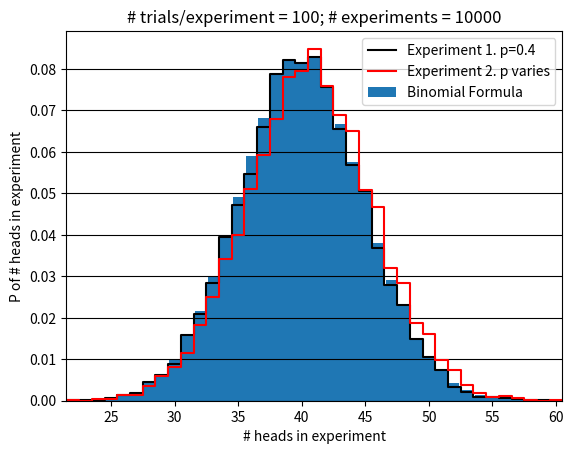

Python code for this plot: (Note: this script raises an exception after producing the figure.)
import numpy as np
from matplotlib import pyplot as plt

debug = False # True prints output

Ne = 10000  # Number of experiments
Nt = 100    # Number of trials per experiment
po = 0.4

import math
def nCk(n,k):
    return math.factorial(n)/(math.factorial(n-k)*math.factorial(k))

# Exact solution
P = np.empty(Nt)
for k in range(Nt):
    P[k] = nCk(Nt, k)*(1-po)**(Nt-k)*po**k

##############################################################################
# Solution without using np.random.binomial()
##############################################################################

n1 = np.empty(Ne)
n2 = np.empty(Ne)
for j in range(n1.size):   # Loop over experiments
    k1 = 0                 # Number of heads in p = 0.4 experiment
    k2 = 0                 # Number of heads in variable p experiment
    p1 = np.empty(Nt)
    p2 = np.empty(Nt)
    x = np.empty(Nt)
    for i in range(Nt):    # Loop over trials
        p1[i] = po
        p2[i] = po
        if i > 1 and x[i-1] <= po and x[i-2] <= po:
            p2[i] = po*1.1
        x[i] = np.random.uniform()
        if x[i] <= p1[i]:
            k1 = k1 + 1
        if x[i] <= p2[i]:
            k2 = k2 + 1
            if debug:
                print('j = {0:03d}  p = {1:.2f} H'.format(i, p2[i]))
        else:
            if debug:
                print('j = {0:03d}  p = {1:.2f} T'.format(i, p2[i]))

    n1[j] = k1
    n2[j] = k2

bin_centers = np.arange(102)    # 0, ..., 101
bin_edges   = bin_centers - 0.5 # -0.5, 0.5, ..., 100.5
bin_centers = bin_centers[0:-1] # remove last element

x_lim = [np.min([np.min(n1), np.min(n2)]) - 0.5,
         np.max([np.min(n1), np.max(n2)]) + 0.5]

plt.figure()
plt.grid(axis='y', color='k')

plt.hist(n1, bins=bin_edges, density=True)
hist1 = np.histogram(n1, bins=bin_edges)
plt.step(bin_centers, hist1[0]/np.sum(hist1[0]), where='mid', color='k')

hist2 = np.histogram(n2, bins=bin_edges)
plt.step(bin_centers, hist2[0]/np.sum(hist2[0]), where='mid', color='r')

plt.bar(np.arange(len(P)), P)

plt.xlabel('# heads in experiment')
plt.ylabel('P of # heads in experiment')
plt.title('# trials/experiment = {0:d}; # experiments = {1:d}'.format(Nt, Ne))
plt.xlim(x_lim)
plt.legend(['Experiment 1. p=0.4','Experiment 2. p varies','Binomial Formula'])

plt.savefig("figures/HW4_2.png", format="png", transparent=True)
plt.savefig("figures/HW4_2.svg", format="svg", transparent=True)

##############################################################################
# Solution using np.random.binomial()
##############################################################################

n1 = np.empty(Ne) # Number of success trials for p = 0.4
n2 = np.empty(Ne) # Number of success trials for variable p
r1 = np.empty(Nt) # Trial results for p = 0.40
r2 = np.empty(Nt) # Trial results for variable p

for j in range(n1.size):  # Loop over experiments
    r1 = np.random.binomial(n=1, p=0.4, size=Nt)
    n1[j] = np.sum(r1)
    for i in range(Nt):  # Loop over trials
        if i > 1 and r2[i-1] == 1 and r2[i-2] == 1:
            r2[i] = np.random.binomial(n=1, p=po*1.1, size=1)
        else:
            r2[i] = np.random.binomial(n=1, p=po, size=1)
    n2[j] = np.sum(r2)

plt.figure()
plt.grid(axis='y', color='k')

hist1 = np.histogram(n1, bins=bin_edges)
plt.step(bin_centers, hist1[0]/np.sum(hist1[0]), where='mid', color='k')

hist2 = np.histogram(n2, bins=bin_edges)
plt.step(bin_centers, hist2[0]/np.sum(hist2[0]), where='mid', color='r')

plt.bar(np.arange(len(P)), P)

plt.xlabel('# heads in experiment')
plt.ylabel('P of # heads in experiment')
plt.title('# trials/experiment = {0:d}; # experiments = {1:d}'.format(Nt, Ne))
plt.xlim(x_lim)
plt.legend(['Experiment 1. p=0.4','Experiment 2. p varies','Binomial Formula'])

plt.savefig('figures/HW5_1.svg', transparent=True)
plt.savefig('figures/HW5_1.png', transparent=True)